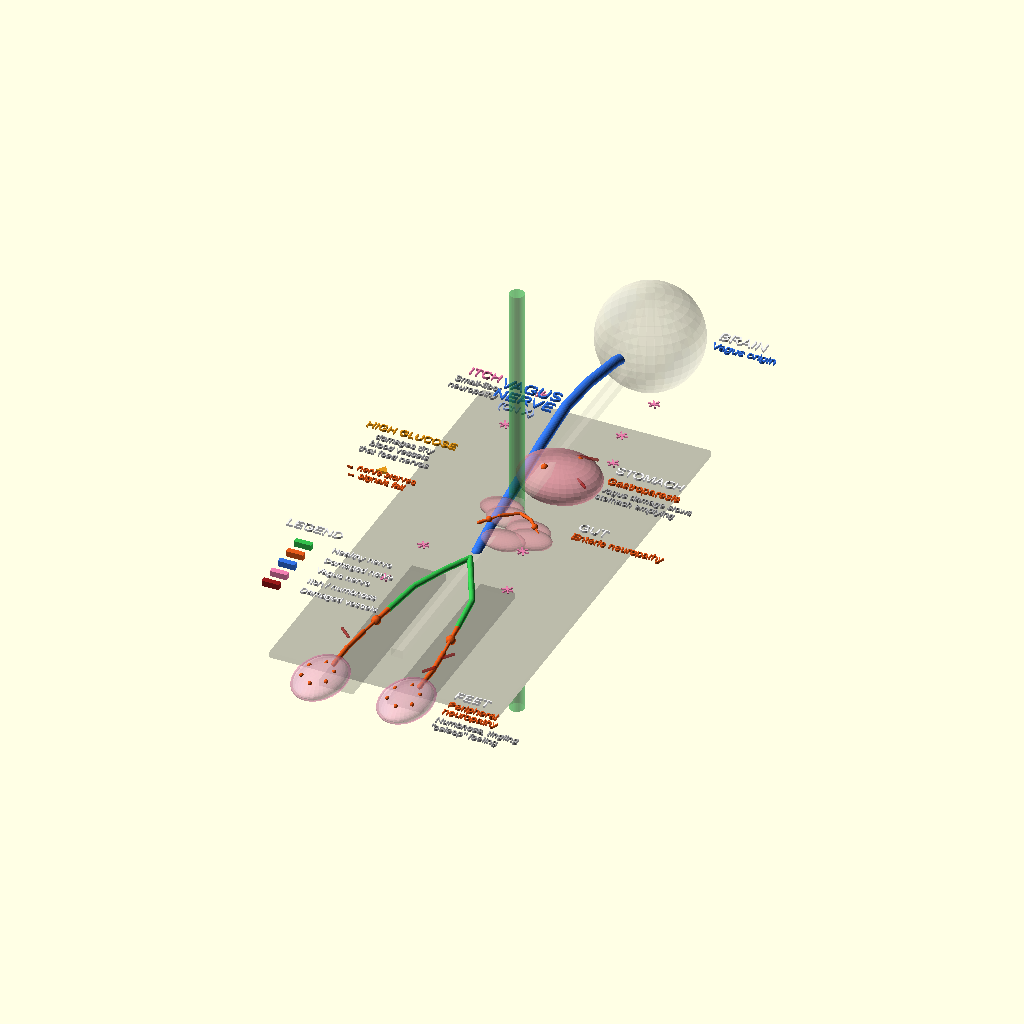
Cell 1 — every parameter at its default value.
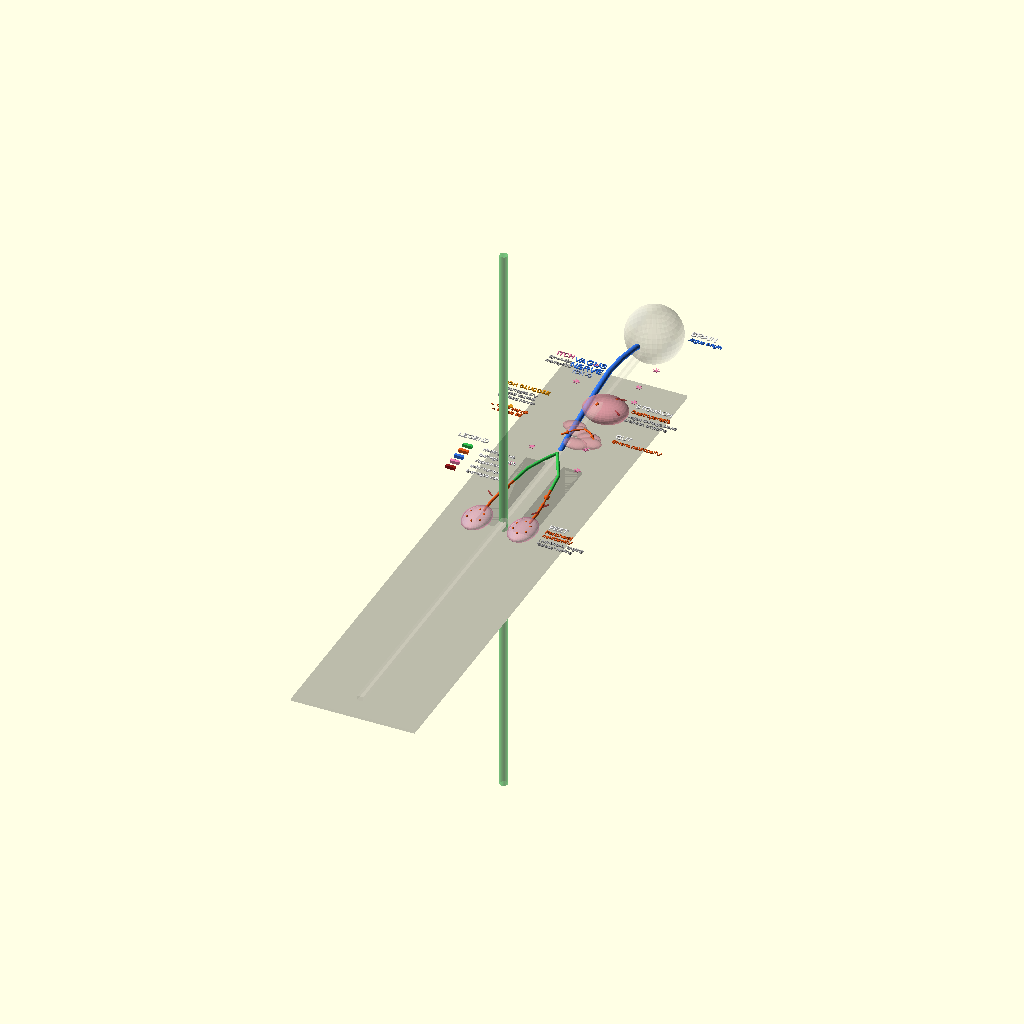
Cell 2: body_h = 440 (everything else at default).
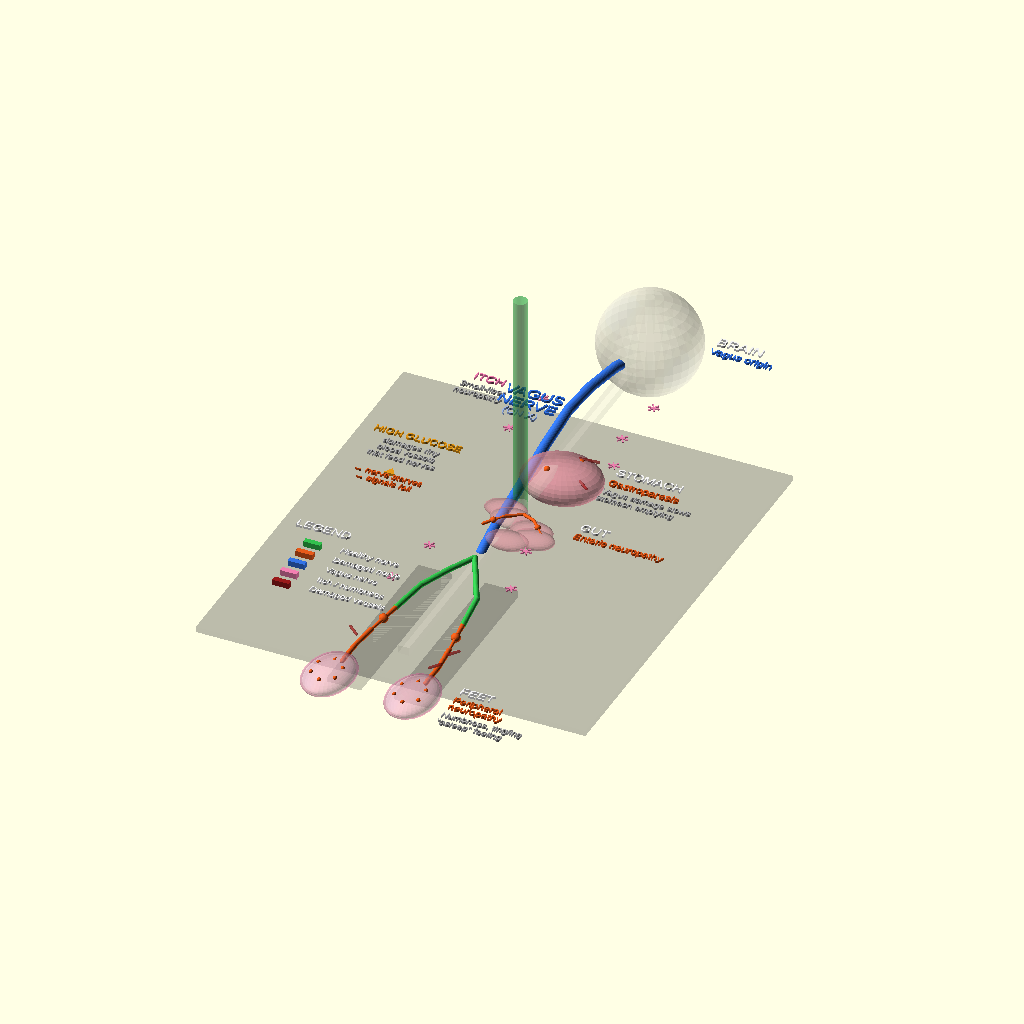
Cell 3: the same model with body_w = 120.
All cells are drawn from the same view direction (rotation 55°, 0°, 25°, orthographic, colour scheme Cornfield), but the view is re-fitted for each cell, so position and scale can differ between cells as well as the parameter.
Source of the model, educational_models/diabetic_neuropathy_vagus.scad:
/*
 * Diabetic Neuropathy & The Vagus Nerve — Educational 3D Visualization
 *
 * Shows how prolonged high blood glucose damages the peripheral nervous
 * system, with the vagus nerve as the central highway connecting:
 *   Brain → Stomach (gastroparesis) → Gut → Peripheral nerves → Feet
 *
 * Color key:
 *   Green        = Healthy nerve fibers
 *   Orange/Red   = Damaged / inflamed nerve fibers
 *   Blue         = Vagus nerve trunk
 *   Yellow       = Sensory nerve signals
 *   Dark red     = Blood vessels (microvasculature)
 *   Pink/Magenta = Affected organs / symptom zones
 */

$fn = 36;

// === Colors ===
healthy_nerve  = [0.2, 0.75, 0.3];
damaged_nerve  = [0.9, 0.35, 0.1];
vagus_col      = [0.2, 0.45, 0.9];
signal_col     = [1.0, 0.9, 0.2];
vessel_col     = [0.6, 0.1, 0.1];
organ_col      = [0.85, 0.55, 0.6];
bone_col       = [0.92, 0.9, 0.85];
skin_col       = [0.85, 0.72, 0.6, 0.3];
label_col      = [0.95, 0.95, 0.95];
bg_col         = [0.06, 0.06, 0.08];
itch_col       = [0.95, 0.5, 0.7];

// === Layout ===
body_h    = 220;
body_w    = 60;
spine_x   = 0;

// =============================================
// BODY OUTLINE (simplified torso + legs)
// =============================================

// Torso silhouette
color(bg_col, 0.15)
translate([0, body_h/2 - 30, -8])
    cube([body_w + 20, body_h - 60, 2], center=true);

// Head
color(bone_col, 0.3)
translate([0, body_h - 20, 0])
    sphere(r=18);

// Spine (vertebral column reference)
color(bone_col, 0.15)
translate([0, body_h/2 - 10, -2])
    cube([4, body_h - 40, 3], center=true);

// =============================================
// BRAIN (top)
// =============================================
translate([0, body_h - 20, 0]) {
    // Brain mass
    color([0.82, 0.72, 0.72, 0.6]) {
        translate([-5, 3, 0]) sphere(r=11);
        translate([5, 3, 0]) sphere(r=11);
    }
    // Brainstem (vagus origin)
    color([0.7, 0.6, 0.6])
    translate([0, -8, 0])
        cylinder(r=4, h=6, center=true);

    // Label
    translate([22, 5, 3])
        color(label_col) linear_extrude(0.8)
        text("BRAIN", size=4, halign="left", valign="center");
    translate([22, -1, 3])
        color(vagus_col) linear_extrude(0.8)
        text("Vagus origin", size=3, halign="left", valign="center");
}

// =============================================
// VAGUS NERVE (the highway — cranial nerve X)
// =============================================

module NerveFiber(points, col, r=1.2) {
    color(col)
    for (i = [0:len(points)-2]) {
        hull() {
            translate(points[i]) sphere(r=r);
            translate(points[i+1]) sphere(r=r);
        }
    }
}

module DamagedFiber(points, col, r=1.0) {
    color(col)
    for (i = [0:len(points)-2]) {
        hull() {
            translate(points[i]) sphere(r=r);
            translate(points[i+1]) sphere(r=r * (0.5 + 0.5 * sin(i * 60)));
        }
        // Damage markers (irregular swelling)
        if (i % 3 == 0) {
            translate((points[i] + points[i+1]) / 2)
                sphere(r=r*1.8);
        }
    }
}

// Main vagus trunk (L+R, simplified as one)
vagus_path = [
    [0, body_h - 28, 0],     // brainstem
    [-3, body_h - 40, 2],    // neck
    [-5, body_h - 55, 3],    // upper chest
    [-6, body_h - 70, 3],    // heart level
    [-5, body_h - 90, 2],    // diaphragm
    [-4, body_h - 105, 1],   // stomach
    [-3, body_h - 120, 0],   // intestines upper
    [-2, body_h - 135, -1],  // intestines lower
    [0, body_h - 150, -1],   // pelvis
];

NerveFiber(vagus_path, vagus_col, r=1.8);

// Vagus label along trunk
translate([-18, body_h - 70, 5])
    color(vagus_col) linear_extrude(0.8)
    text("VAGUS", size=4.5, halign="center", valign="center");
translate([-18, body_h - 76, 5])
    color(vagus_col) linear_extrude(0.8)
    text("NERVE", size=4.5, halign="center", valign="center");
translate([-18, body_h - 82, 5])
    color([0.6, 0.7, 0.9]) linear_extrude(0.8)
    text("(CN X)", size=3, halign="center", valign="center");

// =============================================
// ORGANS & SYMPTOM ZONES
// =============================================

// --- STOMACH (gastroparesis zone) ---
translate([8, body_h - 105, 2]) {
    // Stomach shape
    color(organ_col, 0.6) {
        scale([1.2, 1, 0.6])
            sphere(r=12);
    }
    // Damage indicators on stomach surface
    color(damaged_nerve) {
        translate([5, 4, 5]) sphere(r=1.5);
        translate([-3, -5, 6]) sphere(r=1.2);
        translate([8, -2, 4]) sphere(r=1.3);
    }

    // Vagus branch to stomach
    NerveFiber([
        [-13, 0, -1],
        [-8, 2, 0],
        [-3, 3, 1],
        [0, 0, 2],
    ], damaged_nerve, r=1.0);

    // Label
    translate([18, 2, 5])
        color(label_col) linear_extrude(0.8)
        text("STOMACH", size=3.5, halign="left");
    translate([18, -4, 5])
        color(damaged_nerve) linear_extrude(0.8)
        text("Gastroparesis", size=3, halign="left");
    translate([18, -9, 5])
        color([0.7, 0.7, 0.7]) linear_extrude(0.8)
        text("Vagus damage slows", size=2.5, halign="left");
    translate([18, -13, 5])
        color([0.7, 0.7, 0.7]) linear_extrude(0.8)
        text("stomach emptying", size=2.5, halign="left");
}

// --- INTESTINES (gut issues) ---
translate([6, body_h - 135, 1]) {
    // Intestine coils
    color(organ_col, 0.4) {
        for (i = [0:4]) {
            translate([sin(i*70)*8, i*4 - 8, 0])
                scale([1.5, 1, 0.5])
                sphere(r=5);
        }
    }
    // Damaged nerve branches in gut wall
    DamagedFiber([
        [-10, -5, 2], [-5, 0, 3], [0, 5, 2],
        [5, 2, 3], [10, -3, 2],
    ], damaged_nerve, r=0.6);

    translate([22, 0, 5])
        color(label_col) linear_extrude(0.8)
        text("GUT", size=3.5, halign="left");
    translate([22, -5, 5])
        color(damaged_nerve) linear_extrude(0.8)
        text("Enteric neuropathy", size=2.8, halign="left");
}

// =============================================
// SPINAL CORD & PERIPHERAL NERVES
// =============================================

// Spinal cord
color(healthy_nerve, 0.4)
translate([0, body_h/2 - 10, 0])
    cylinder(r=2.5, h=body_h - 60, center=true);

// --- PERIPHERAL NERVES TO LEGS ---
// Right leg nerve path (sciatic → tibial → foot)
leg_nerve_r = [
    [0, body_h - 155, 0],
    [5, body_h - 165, 0],
    [10, body_h - 175, -1],
    [12, body_h - 190, -1],
    [14, body_h - 205, -1],
    [15, body_h - 215, -1],
    [15, body_h - 225, -1],
];

// Left leg
leg_nerve_l = [
    [0, body_h - 155, 0],
    [-5, body_h - 165, 0],
    [-10, body_h - 175, -1],
    [-12, body_h - 190, -1],
    [-14, body_h - 205, -1],
    [-15, body_h - 215, -1],
    [-15, body_h - 225, -1],
];

// Upper portions healthy, lower portions damaged
// (stocking-glove pattern — damage starts distally)
NerveFiber([leg_nerve_r[0], leg_nerve_r[1], leg_nerve_r[2],
            leg_nerve_r[3]], healthy_nerve, r=1.0);
DamagedFiber([leg_nerve_r[3], leg_nerve_r[4],
              leg_nerve_r[5], leg_nerve_r[6]], damaged_nerve, r=0.9);

NerveFiber([leg_nerve_l[0], leg_nerve_l[1], leg_nerve_l[2],
            leg_nerve_l[3]], healthy_nerve, r=1.0);
DamagedFiber([leg_nerve_l[3], leg_nerve_l[4],
              leg_nerve_l[5], leg_nerve_l[6]], damaged_nerve, r=0.9);

// --- LEG SILHOUETTES ---
color(bg_col, 0.12) {
    // Right leg
    translate([12, body_h - 195, -6])
        cube([12, 70, 2], center=true);
    // Left leg
    translate([-12, body_h - 195, -6])
        cube([12, 70, 2], center=true);
}

// --- FEET (numbness zone) ---
module Foot(xpos) {
    translate([xpos, body_h - 235, 0]) {
        // Foot shape
        color(bone_col, 0.3)
            scale([1, 1.5, 0.4])
            sphere(r=8);

        // Numbness zone (stocking pattern)
        color(itch_col, 0.35)
            scale([1.1, 1.6, 0.45])
            sphere(r=8);

        // Damaged nerve endings
        DamagedFiber([
            [0, 5, 3], [-3, 0, 2], [0, -4, 2],
            [3, -8, 1], [0, -11, 1],
        ], damaged_nerve, r=0.5);

        // Small nerve ending dots (dying back)
        color(damaged_nerve) {
            for (a = [0:5]) {
                translate([sin(a*60)*5, cos(a*60)*6 - 2, 3])
                    sphere(r=0.7);
            }
        }
    }
}

Foot(15);
Foot(-15);

// Foot labels
translate([30, body_h - 232, 3])
    color(label_col) linear_extrude(0.8)
    text("FEET", size=3.5, halign="left");
translate([30, body_h - 237, 3])
    color(damaged_nerve) linear_extrude(0.8)
    text("Peripheral", size=2.8, halign="left");
translate([30, body_h - 241, 3])
    color(damaged_nerve) linear_extrude(0.8)
    text("neuropathy", size=2.8, halign="left");
translate([30, body_h - 246, 3])
    color([0.7, 0.7, 0.7]) linear_extrude(0.8)
    text("Numbness, tingling", size=2.5, halign="left");
translate([30, body_h - 250, 3])
    color([0.7, 0.7, 0.7]) linear_extrude(0.8)
    text("\"asleep\" feeling", size=2.5, halign="left");

// =============================================
// SKIN / ITCH ZONES (small-fiber neuropathy)
// =============================================

// Itch indicators scattered across torso
module ItchMarker(pos) {
    translate(pos) {
        color(itch_col, 0.6) {
            // Star/burst pattern
            for (a = [0:5]) {
                rotate([0, 0, a * 60])
                    cube([4, 0.5, 0.5], center=true);
            }
        }
    }
}

// Scattered across the body
ItchMarker([20, body_h - 60, 5]);
ItchMarker([18, body_h - 80, 5]);
ItchMarker([-15, body_h - 70, 5]);
ItchMarker([22, body_h - 95, 5]);
ItchMarker([-18, body_h - 90, 5]);
ItchMarker([16, body_h - 150, 4]);
ItchMarker([-14, body_h - 160, 4]);
ItchMarker([20, body_h - 170, 3]);
ItchMarker([-18, body_h - 180, 3]);

translate([-35, body_h - 70, 5])
    color(itch_col) linear_extrude(0.8)
    text("ITCH", size=3.5, halign="center");
translate([-35, body_h - 75, 5])
    color([0.7, 0.7, 0.7]) linear_extrude(0.8)
    text("Small-fiber", size=2.5, halign="center");
translate([-35, body_h - 79, 5])
    color([0.7, 0.7, 0.7]) linear_extrude(0.8)
    text("neuropathy", size=2.5, halign="center");

// =============================================
// BLOOD VESSEL DAMAGE (microvasculature)
// =============================================

// Small damaged vessels near nerves
module DamagedVessel(p1, p2) {
    color(vessel_col, 0.5) {
        hull() {
            translate(p1) sphere(r=0.5);
            translate(p2) sphere(r=0.5);
        }
    }
}

// Around stomach
DamagedVessel([12, body_h-100, 8], [18, body_h-98, 7]);
DamagedVessel([14, body_h-108, 7], [20, body_h-112, 6]);

// Along leg nerves
DamagedVessel([16, body_h-210, 1], [19, body_h-208, 2]);
DamagedVessel([13, body_h-218, 0], [16, body_h-216, 1]);
DamagedVessel([-16, body_h-212, 1], [-19, body_h-210, 2]);

// =============================================
// GLUCOSE DAMAGE MECHANISM (annotation)
// =============================================

translate([-42, body_h - 110, 5]) {
    color([0.9, 0.6, 0.1]) linear_extrude(0.8)
        text("HIGH GLUCOSE", size=3, halign="center");
    translate([0, -5, 0])
        color([0.7, 0.7, 0.7]) linear_extrude(0.8)
        text("damages tiny", size=2.5, halign="center");
    translate([0, -9, 0])
        color([0.7, 0.7, 0.7]) linear_extrude(0.8)
        text("blood vessels", size=2.5, halign="center");
    translate([0, -13, 0])
        color([0.7, 0.7, 0.7]) linear_extrude(0.8)
        text("that feed nerves", size=2.5, halign="center");
    // Arrow
    translate([0, -18, 0])
        color([0.9, 0.6, 0.1])
        linear_extrude(1)
        polygon([[-2,-3], [0,0], [2,-3]]);
    translate([0, -23, 0])
        color(damaged_nerve) linear_extrude(0.8)
        text("→ nerve starves", size=2.5, halign="center");
    translate([0, -27, 0])
        color(damaged_nerve) linear_extrude(0.8)
        text("→ signals fail", size=2.5, halign="center");
}

// =============================================
// LEGEND
// =============================================

translate([-48, body_h - 170, 5]) {
    color(label_col) linear_extrude(0.8)
        text("LEGEND", size=3.5, halign="center");

    translate([0, -7, 0]) {
        color(healthy_nerve) cube([6, 2, 2], center=true);
        translate([10, 0, 0]) color(label_col) linear_extrude(0.8)
            text("Healthy nerve", size=2.5, valign="center");
    }
    translate([0, -13, 0]) {
        color(damaged_nerve) cube([6, 2, 2], center=true);
        translate([10, 0, 0]) color(label_col) linear_extrude(0.8)
            text("Damaged nerve", size=2.5, valign="center");
    }
    translate([0, -19, 0]) {
        color(vagus_col) cube([6, 2, 2], center=true);
        translate([10, 0, 0]) color(label_col) linear_extrude(0.8)
            text("Vagus nerve", size=2.5, valign="center");
    }
    translate([0, -25, 0]) {
        color(itch_col) cube([6, 2, 2], center=true);
        translate([10, 0, 0]) color(label_col) linear_extrude(0.8)
            text("Itch / numbness", size=2.5, valign="center");
    }
    translate([0, -31, 0]) {
        color(vessel_col) cube([6, 2, 2], center=true);
        translate([10, 0, 0]) color(label_col) linear_extrude(0.8)
            text("Damaged vessels", size=2.5, valign="center");
    }
}
Parameter table extracted from the source (name, type, default, range or options):
healthy_nerve: vector, default [0.2, 0.75, 0.3]
damaged_nerve: vector, default [0.9, 0.35, 0.1]
vagus_col: vector, default [0.2, 0.45, 0.9]
signal_col: vector, default [1, 0.9, 0.2]
vessel_col: vector, default [0.6, 0.1, 0.1]
organ_col: vector, default [0.85, 0.55, 0.6]
bone_col: vector, default [0.92, 0.9, 0.85]
skin_col: vector, default [0.85, 0.72, 0.6, 0.3]
label_col: vector, default [0.95, 0.95, 0.95]
bg_col: vector, default [0.06, 0.06, 0.08]
itch_col: vector, default [0.95, 0.5, 0.7]
body_h: number, default 220
body_w: number, default 60
spine_x: number, default 0
